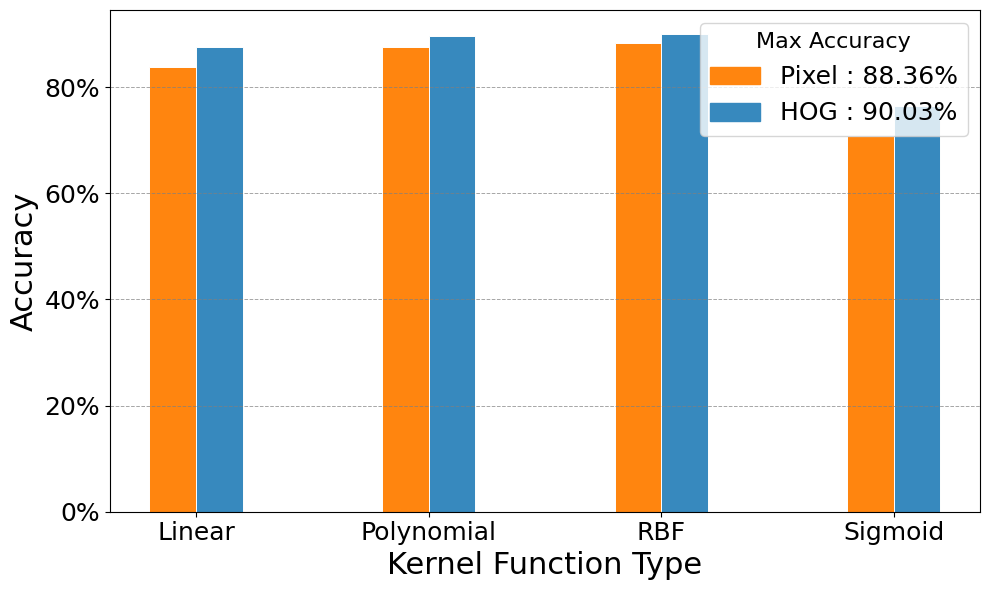

Reproduce this figure in Python.
import matplotlib.pyplot as plt
import numpy as np
from matplotlib import rcParams

### 绘制柱状图

plt.rcParams['font.family'] = 'Times New Roman'

kernel_functions = ['Linear', 'Polynomial', 'RBF', 'Sigmoid']
pixel_accuracy = [0.837, 0.8755, 0.8836, 0.7074]
hog_accuracy = [0.8755, 0.8971, 0.9003, 0.7652]

# 设置宽度和位置
bar_width = 0.20
index = np.arange(len(kernel_functions))

# 设置颜色
color_pixel = '#ff850f'  # 橙色
color_hog = '#3789be'    # 蓝色

# 绘制柱状图
fig, ax = plt.subplots(figsize=(10, 6))
fig.patch.set_facecolor('white')  # 设置背景为白色
rects1 = ax.bar(index, pixel_accuracy, bar_width,
                label='Pixel+SVM',
                color=color_pixel,
                edgecolor='white', linewidth=0.7)
rects2 = ax.bar(index + bar_width, hog_accuracy, bar_width,
                label='HOG+SVM',
                color=color_hog,
                edgecolor='white', linewidth=0.7)

# 添加标题和标签
ax.set_xlabel('Kernel Function Type', fontsize=22)
ax.set_ylabel('Accuracy', fontsize=22)
ax.set_xticks(index + bar_width / 2)
ax.set_xticklabels(kernel_functions, fontsize=18)

# 详细图例说明，包括准确率数值
legend_handles = [plt.Rectangle((0,0),1,1, color=color_pixel), 
                  plt.Rectangle((0,0),1,1, color=color_hog)]
legend_labels = ['Pixel : {:.2f}%'.format(max(pixel_accuracy)*100), 
                 'HOG : {:.2f}%'.format(max(hog_accuracy)*100)]
ax.legend(legend_handles, legend_labels, fontsize=18, title='Max Accuracy', title_fontsize=16)

# 网格线
ax.grid(axis='y', linestyle='--', linewidth=0.7, alpha=0.7, color='gray')

# y轴字体大小+刻度百分比显示
plt.yticks(fontsize=18)
ax.yaxis.set_major_formatter('{:.0%}'.format)

# 紧凑布局
plt.tight_layout()

# 显示图形
plt.show()